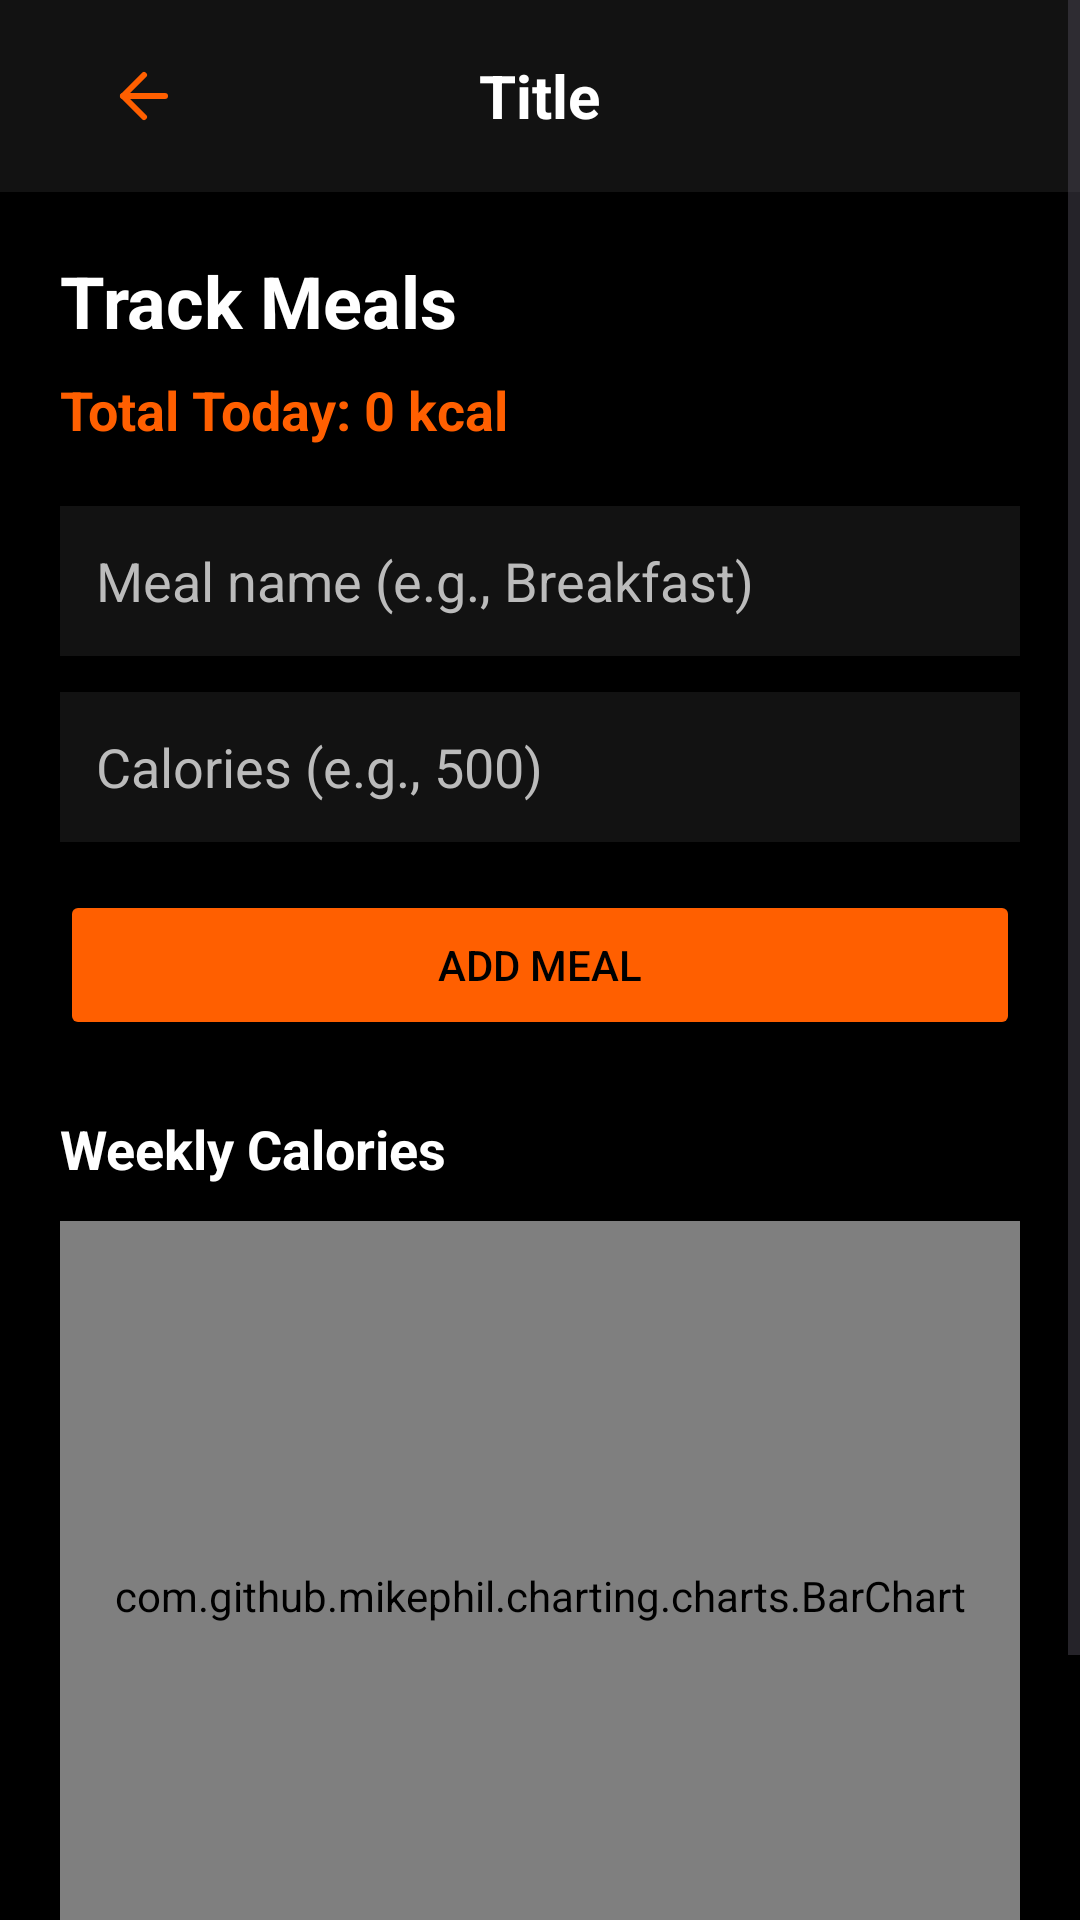

Android layout source for this screen:
<!-- AndroidManifest.xml: application theme Theme.Trainly -->
<!-- res/layout/activity_track_meals.xml -->
<?xml version="1.0" encoding="utf-8"?>
<ScrollView xmlns:android="http://schemas.android.com/apk/res/android"
    android:id="@+id/main"
    android:layout_width="match_parent"
    android:layout_height="match_parent"
    android:background="@color/background_dark">

    <LinearLayout
        android:layout_width="match_parent"
        android:layout_height="wrap_content"
        android:orientation="vertical">

        <include layout="@layout/include_trainee_toolbar" />

        <LinearLayout
            android:layout_width="match_parent"
            android:layout_height="wrap_content"
            android:orientation="vertical"
            android:padding="20dp">

            
            <TextView
                android:id="@+id/tvMealsTitle"
                android:layout_width="wrap_content"
                android:layout_height="wrap_content"
                android:layout_marginBottom="8dp"
                android:text="Track Meals"
                android:textColor="@color/text_primary"
                android:textSize="24sp"
                android:textStyle="bold" />

            
            <TextView
                android:id="@+id/tvTotalCaloriesToday"
                android:layout_width="wrap_content"
                android:layout_height="wrap_content"
                android:layout_marginBottom="20dp"
                android:text="Total Today: 0 kcal"
                android:textColor="@color/primary_orange"
                android:textSize="18sp"
                android:textStyle="bold" />

            
            <EditText
                android:id="@+id/etMealName"
                android:layout_width="match_parent"
                android:layout_height="50dp"
                android:background="@color/card_dark"
                android:hint="Meal name (e.g., Breakfast)"
                android:padding="12dp"
                android:textColor="@color/text_primary"
                android:textColorHint="@color/text_secondary" />

            
            <EditText
                android:id="@+id/etCalories"
                android:layout_width="match_parent"
                android:layout_height="50dp"
                android:layout_marginTop="12dp"
                android:background="@color/card_dark"
                android:hint="Calories (e.g., 500)"
                android:inputType="number"
                android:padding="12dp"
                android:textColor="@color/text_primary"
                android:textColorHint="@color/text_secondary" />

            
            <Button
                android:id="@+id/btnAddMeal"
                android:layout_width="match_parent"
                android:layout_height="50dp"
                android:layout_marginTop="16dp"
                android:backgroundTint="@color/primary_orange"
                android:text="Add Meal"
                android:textColor="@color/background_dark" />

            
            <TextView
                android:layout_width="wrap_content"
                android:layout_height="wrap_content"
                android:layout_marginTop="24dp"
                android:text="Weekly Calories"
                android:textColor="@color/text_primary"
                android:textSize="18sp"
                android:textStyle="bold" />

            
            <com.github.mikephil.charting.charts.BarChart
                android:id="@+id/barChart"
                android:layout_width="match_parent"
                android:layout_height="250dp"
                android:layout_marginTop="12dp"/>

            
            <TextView
                android:id="@+id/tvMealsTodayTitle"
                android:layout_width="wrap_content"
                android:layout_height="wrap_content"
                android:layout_marginTop="24dp"
                android:layout_marginBottom="12dp"
                android:text="Today's Meals (swipe to delete)"
                android:textColor="@color/text_primary"
                android:textSize="16sp"
                android:textStyle="bold" />

            
            <androidx.recyclerview.widget.RecyclerView
                android:id="@+id/rvMeals"
                android:layout_width="match_parent"
                android:layout_height="wrap_content"
                android:layout_marginTop="8dp"/>

        </LinearLayout>
    </LinearLayout>

</ScrollView>
<!-- res/layout/include_trainee_toolbar.xml (included above) -->
<?xml version="1.0" encoding="utf-8"?>
<RelativeLayout xmlns:android="http://schemas.android.com/apk/res/android"
    android:layout_width="match_parent"
    android:layout_height="wrap_content"
    android:padding="16dp"
    android:background="@color/card_dark">

    <ImageView
        android:id="@+id/btnBack"
        android:layout_width="32dp"
        android:layout_height="32dp"
        android:src="@drawable/go_back"
        android:layout_centerVertical="true"
        android:layout_alignParentStart="true"
        android:layout_marginStart="16dp"
        android:padding="4dp" />

    <TextView
        android:id="@+id/tvToolbarTitle"
        android:layout_width="wrap_content"
        android:layout_height="wrap_content"
        android:textColor="@color/text_primary"
        android:textSize="20sp"
        android:textStyle="bold"
        android:layout_centerInParent="true"
        android:layout_marginStart="16dp"
        android:layout_marginEnd="16dp"
        android:text="Title" />

</RelativeLayout>
<!-- resources referenced by this layout -->
<resources>
  <color name="background_dark">#000000</color>
  <color name="card_dark">#121212</color>
  <color name="primary_orange">#FF5F00</color>
  <color name="text_primary">#FFFFFF</color>
  <color name="text_secondary">#BBBBBB</color>
  <!-- drawable go_back (drawable) -->
  <vector xmlns:android="http://schemas.android.com/apk/res/android"
      android:width="24dp"
      android:height="24dp"
      android:viewportWidth="24"
      android:viewportHeight="24">
  
      
      <path
          android:fillColor="@android:color/transparent"
          android:strokeColor="@color/primary_orange"
          android:strokeWidth="2"
          android:strokeLineCap="round"
          android:strokeLineJoin="round"
          android:pathData="M12,19L5,12L12,5"/>
  
      
      <path
          android:fillColor="@android:color/transparent"
          android:strokeColor="@color/primary_orange"
          android:strokeWidth="2"
          android:strokeLineCap="round"
          android:strokeLineJoin="round"
          android:pathData="M19,12H5"/>
  </vector>
  <style name="Theme.Trainly" parent="Base.Theme.Trainly" />
  <style name="Base.Theme.Trainly" parent="Theme.Material3.DayNight.NoActionBar">
          
      </style>
</resources>
